Run: headless pygame with SDL's dummy video driver; simulated clock (each Clock.tick advances the game by its frame time, no real sleeping); random seed 0; keys injected as events and as key.get_pressed() state; no mouse input.
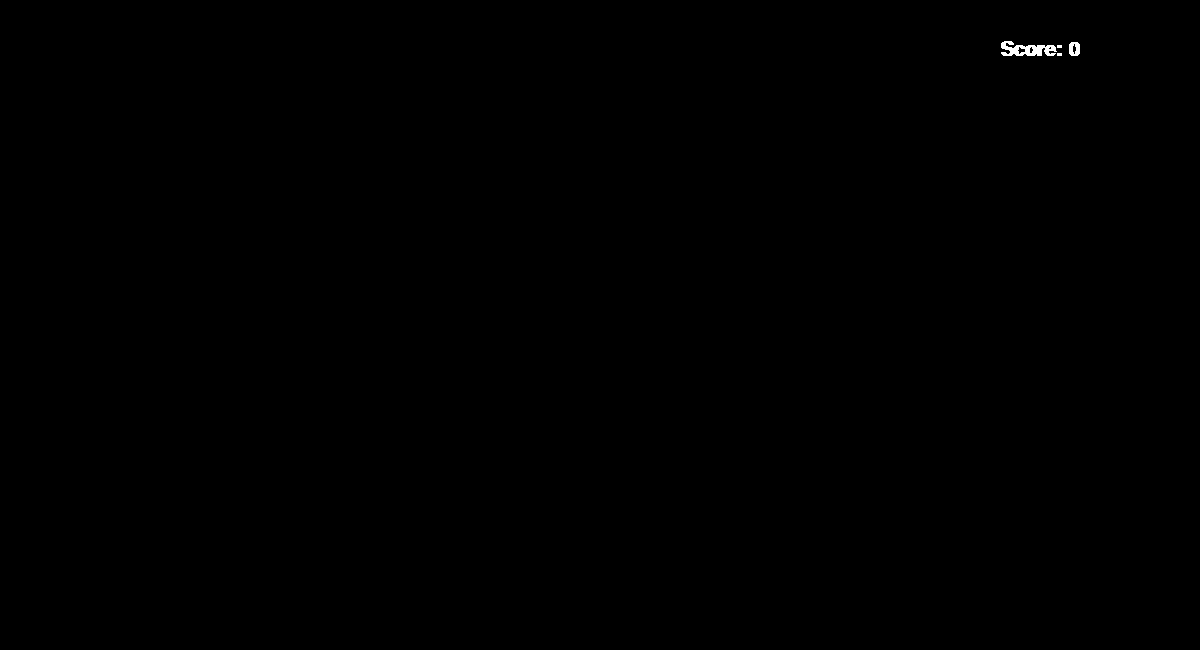
Frame 1 of 4 · flips 1–60 · no input
Frame 2 of 4 · flips 61–180 · tapped SPACE, RETURN · held RIGHT (→), D · screen unchanged from frame 1, image omitted
Frame 3 of 4 · flips 181–300 · held DOWN (↓), S · screen unchanged from frame 2, image omitted
Frame 4 of 4 · flips 301–420 · held LEFT (←), A, UP (↑), W · screen unchanged from frame 3, image omitted

The pygame program that drew these frames:

import random

import pygame
from pygame.locals import *
from sys import exit

WIDTH = 1200
HEIGHT = 650


def main():
    pygame.init()
    screen = pygame.display.set_mode((WIDTH, HEIGHT))
    pygame.display.set_caption("game made with pygame")
    clock = pygame.time.Clock()

    font = pygame.font.SysFont('arial', 30, True, False)
    score = 0

    while True:
        clock.tick(60)
        screen.fill("black")
        message = f'Score: {score}'
        final_text = font.render(message, False, 'white')

        for event in pygame.event.get():
            if event.type == QUIT:
                pygame.quit()
                exit()

        screen.blit(final_text, (1000, 40))  # the text-position is the position of the top-right corner
        pygame.display.update()


if __name__ == '__main__':
    main()
